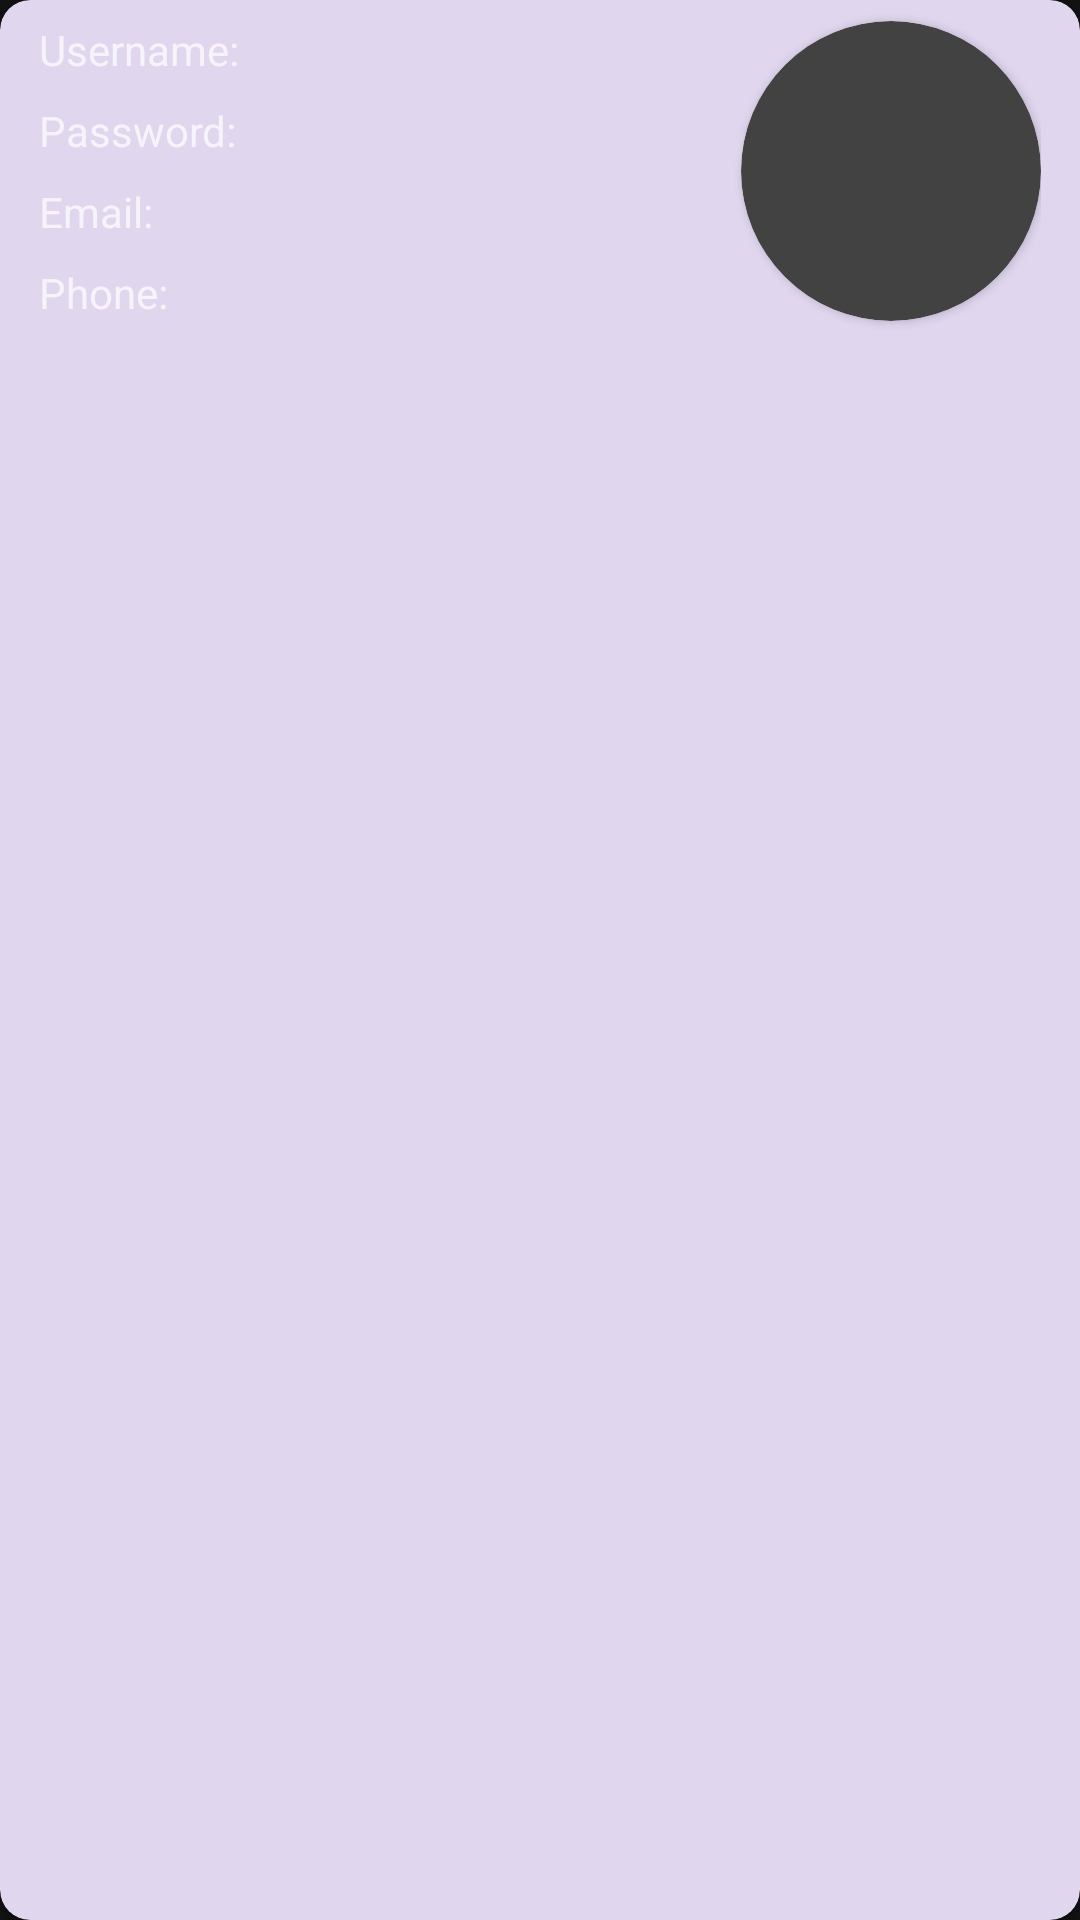

The Android layout XML behind this screen, and the referenced resources:
<!-- AndroidManifest.xml: application theme Theme.MaterialComponents -->
<!-- res/layout/user_item.xml -->
<?xml version="1.0" encoding="utf-8"?>
<androidx.cardview.widget.CardView xmlns:android="http://schemas.android.com/apk/res/android"
    xmlns:app="http://schemas.android.com/apk/res-auto"
    android:layout_width="match_parent"
    android:layout_height="wrap_content"
    android:layout_marginTop="10dp"
    android:elevation="8dp"
    app:cardBackgroundColor="#e0d6ee"
    app:cardCornerRadius="10dp">

    <LinearLayout
        android:id="@+id/item_layout"
        android:layout_width="match_parent"
        android:layout_height="wrap_content"
        android:layout_margin="3dp"
        android:orientation="horizontal"
        android:paddingHorizontal="10dp"
        >
        <LinearLayout
            android:layout_width="0dp"
            android:layout_height="wrap_content"
            android:orientation="vertical"
            android:layout_weight="1"
            android:layout_gravity="center"
            >
            <TextView
                android:id="@+id/txtId"
                android:layout_width="wrap_content"
                android:layout_height="wrap_content"
                android:padding="4dp"
                android:textColor="@color/black"
                android:visibility="gone"
                />
            <LinearLayout
                android:layout_width="match_parent"
                android:layout_weight="1"
                android:layout_height="wrap_content"
                android:orientation="horizontal">
                <TextView
                    android:layout_width="wrap_content"
                    android:layout_height="wrap_content"
                    android:text="Username: "/>
                <TextView
                    android:id="@+id/txtUsername"
                    android:layout_width="0dp"
                    android:layout_weight="1"
                    android:layout_height="wrap_content"
                    android:padding="4dp"
                    android:textColor="@color/black" />
            </LinearLayout>
            <LinearLayout
                android:layout_width="match_parent"
                android:layout_weight="1"
                android:layout_height="wrap_content"
                android:orientation="horizontal">
                <TextView
                    android:layout_width="wrap_content"
                    android:layout_height="wrap_content"
                    android:text="Password: "/>
                <TextView
                    android:id="@+id/txtPassword"
                    android:layout_width="0dp"
                    android:layout_weight="1"
                    android:layout_height="wrap_content"
                    android:padding="4dp"
                    android:textColor="@color/black" />
            </LinearLayout>
            <LinearLayout
                android:layout_width="match_parent"
                android:layout_height="wrap_content"
                android:orientation="horizontal">
                <TextView
                    android:layout_width="wrap_content"
                    android:layout_height="wrap_content"
                    android:text="Email: "/>
                <TextView
                    android:id="@+id/txtEmail"
                    android:layout_width="match_parent"
                    android:layout_height="wrap_content"
                    android:padding="4dp"
                    android:textColor="@color/black" />
            </LinearLayout>
            <LinearLayout
                android:layout_width="match_parent"
                android:layout_height="wrap_content"
                android:orientation="horizontal">
                <TextView
                    android:layout_width="wrap_content"
                    android:layout_height="wrap_content"
                    android:text="Phone: "/>
                <TextView
                    android:id="@+id/txtPhone"
                    android:layout_width="match_parent"
                    android:layout_height="wrap_content"
                    android:padding="4dp"
                    android:textColor="@color/black" />
            </LinearLayout>
        </LinearLayout>
        <androidx.cardview.widget.CardView
            android:layout_width="100dp"
            android:layout_height="100dp"
            app:cardCornerRadius="300dp"
            android:layout_gravity="center">
            <ImageView
                android:id="@+id/imageView"
                android:layout_width="match_parent"
                android:layout_height="match_parent"
                android:scaleType="fitXY"
                />
        </androidx.cardview.widget.CardView>
    </LinearLayout>

</androidx.cardview.widget.CardView>
<!-- resources referenced by this layout -->
<resources>
  <color name="black">#FF000000</color>
</resources>
